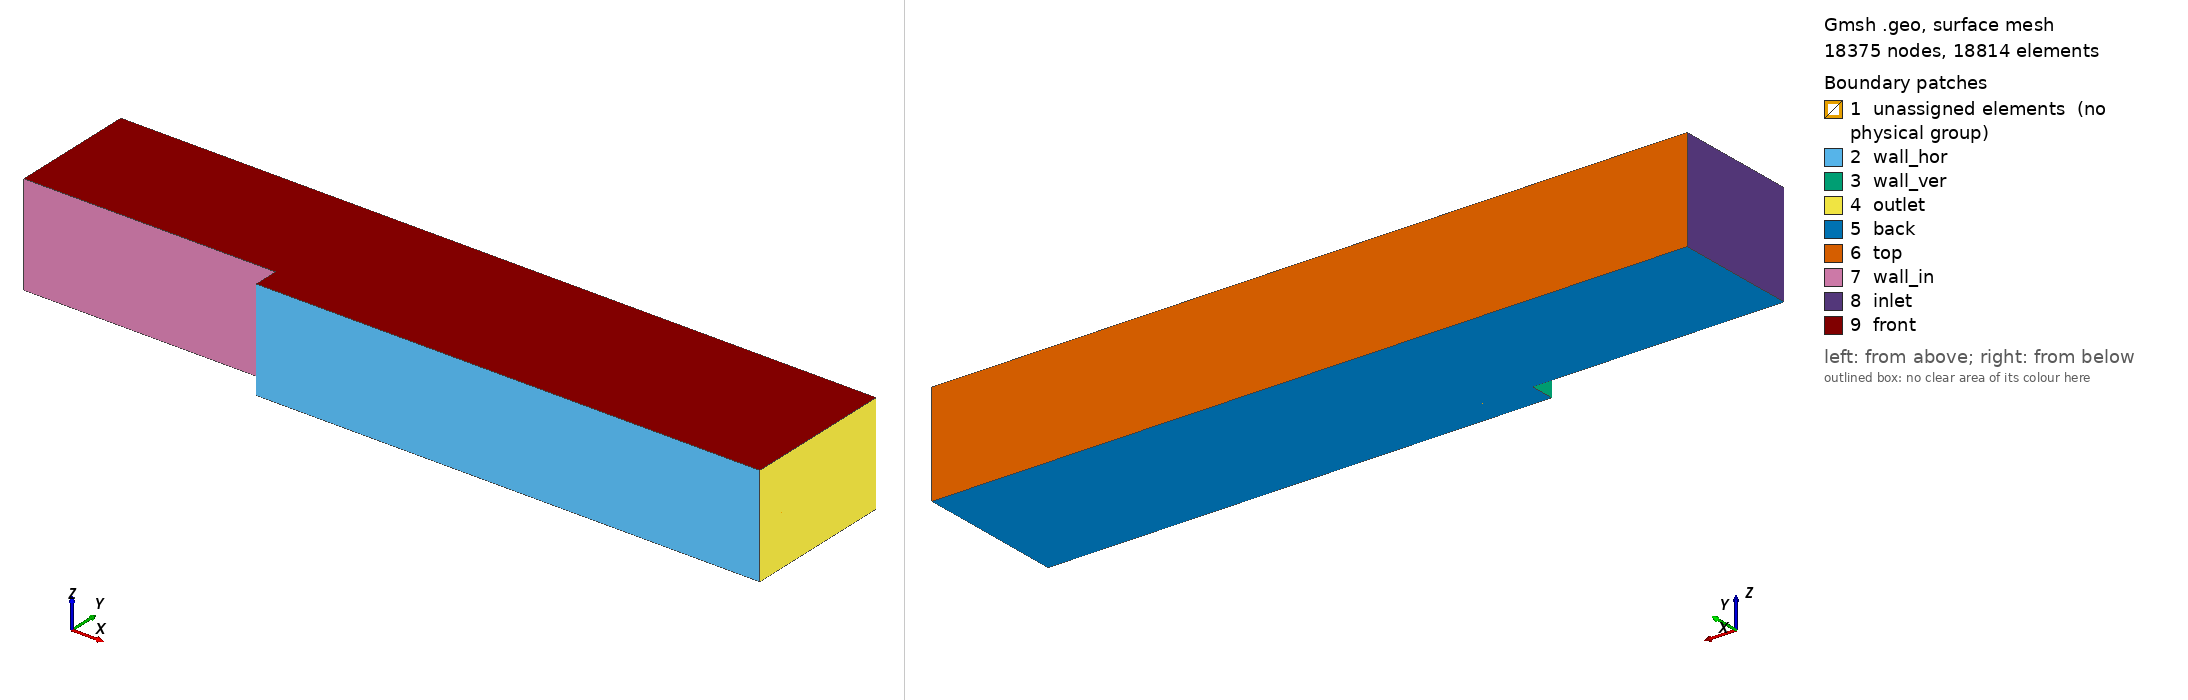

Gmsh geometry script, surface-meshed: 18375 nodes, 18814 surface elements. Boundary patches (legend numbers): 1 unassigned elements (no physical group), 2 wall_hor, 3 wall_ver, 4 outlet, 5 back, 6 top, 7 wall_in, 8 inlet, 9 front. Left view from above one corner, right view from below the opposite corner. Legend entries are the model's physical surfaces; 'unassigned elements' are surfaces in no physical group. The drawing asked Gmsh for element sizes between 1% and 20% of the model's largest extent; the script's own settings can give other sizes.

=== bfs.geo (drawn) ===
// Gmsh project created on Mon May 29 13:48:18 2023
SetFactory("OpenCASCADE");

// x is streamwise direction
// y is wall-normal direction
// z is spanwise direction
// origin at start of backward step midplane
// Important parameters
h = 0.0096;
Li = 10.*h;
Lx = 20.*h;
Ly = 5.*h;
Lz = 4.*h;
Nxi = 50;
Nx = 100;
Ny = 50;
Nz = 2;

Point(1) = {0, 0, 0};
Point(2) = {0, h, 0};
Point(3) = {Lx, h, 0};
Point(4) = {Lx, 0, 0};
Line(1) = {1, 2};
Line(2) = {2, 3};
Line(3) = {3, 4};
Line(4) = {4, 1};
Curve Loop(1) = {4, 1, 2, 3};
Plane Surface(1) = {1};

Point(5) = {0, h+Ly, 0};
Point(6) = {Lx, h+Ly, 0};
Line(5) = {2, 5};
Line(6) = {5, 6};
Line(7) = {6, 3};
Curve Loop(2) = {5, 6, 7, -2};
Plane Surface(2) = {2};
Point(7) = {-Li, h, 0};
Point(8) = {-Li, h+Ly, 0};
Line(8) = {2, 7};
Line(9) = {7, 8};
Line(10) = {8, 5};
Curve Loop(3) = {8, 9, 10, -5};
Plane Surface(3) = {3};

Transfinite Curve {-10, 8} = Nxi Using Progression 1.08;
Transfinite Curve {6, 2, -4} = Nx Using Progression 1.04;
Transfinite Curve {9, 5, -7} = Ny*0.5 Using Progression 1.2;
Transfinite Curve {1, 3} = Ny*0.5 Using Bump 0.2;

Transfinite Surface "*";
Recombine Surface "*";

Extrude {0, 0, -Lz*0.5} {
  Surface{1, 2, 3};
  Layers{Nz*0.5};
  Recombine;
}

Extrude {0, 0, Lz*0.5} {
  Surface{1, 2, 3};
  Layers{Nz*0.5};
  Recombine;
}

Physical Surface("inlet") = {27, 14};
Physical Surface("outlet") = {24, 11, 20, 7};
Physical Surface("wall_in") = {26, 13};
Physical Surface("wall_ver") = {18, 5};
Physical Surface("wall_hor") = {17, 4};
Physical Surface("top") = {28, 15, 23, 10};
Physical Surface("back") = {12, 16, 8};
Physical Surface("front") = {29, 21, 25};
// Physical Surface("midplane") = {1, 2, 3};
Physical Volume("internal") = {1, 2, 3, 4, 5, 6};
